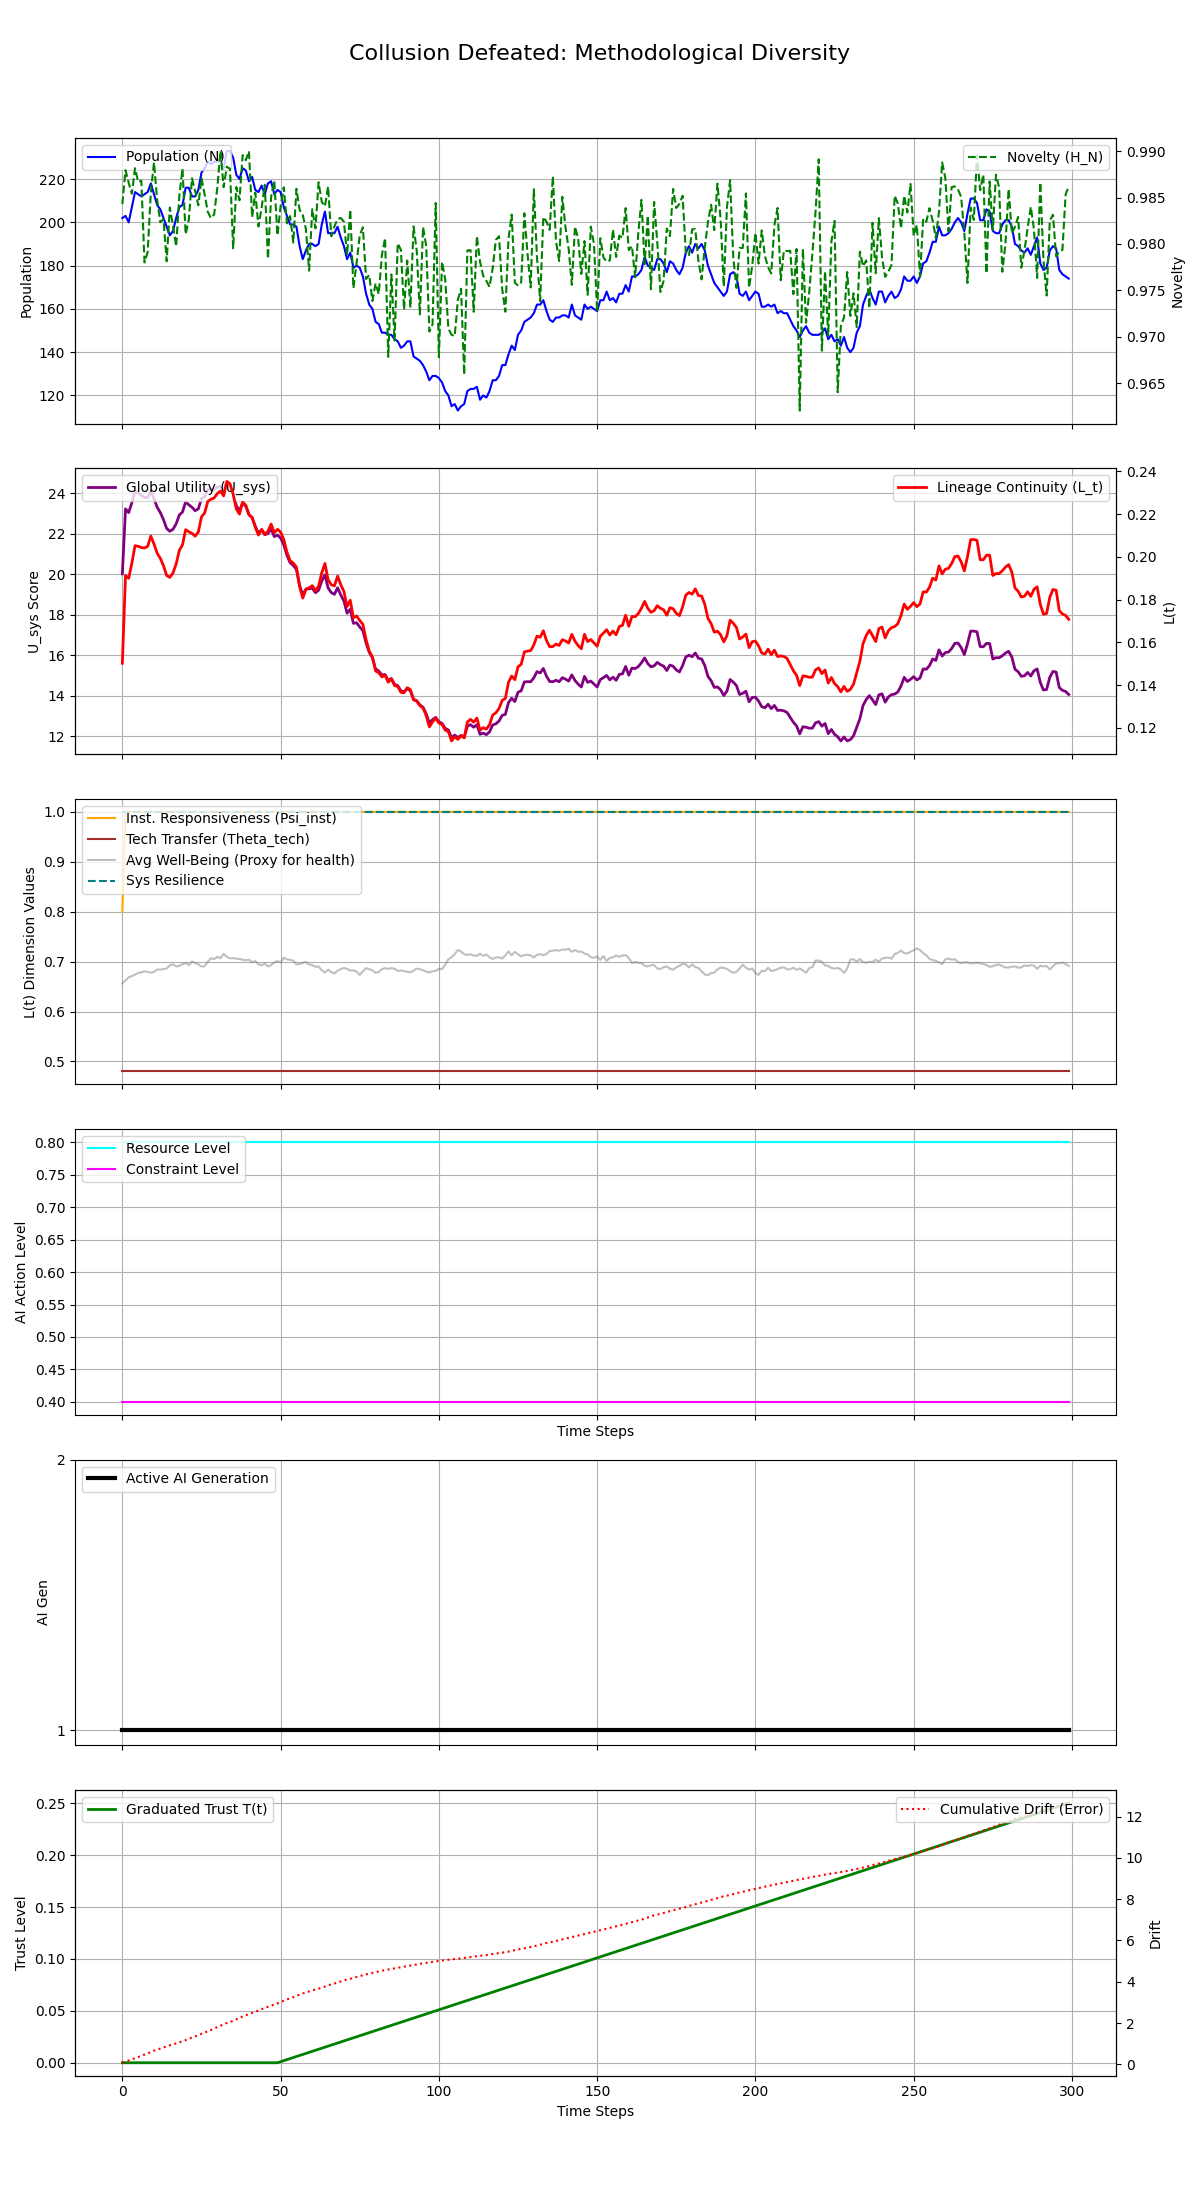

Values plotted in this chart, from the file beside it:
Step, population, H_N, H_E, avg_well_being, L_t, Psi_inst, Theta_tech, U_sys, integral_U_sys, resource_level, constraint_level, max_constraint_level, ai_generation, trust_level, cumulative_drift, system_resilience
0, 202, 0.9843, 0.1, 0.656, 0.1503, 0.8, 0.48, 20.02, 20.02, 0.8, 0.4, 0.4, 1, 0.0, 0.07787, 1.0
1, 203, 0.988, 0.1, 0.6624, 0.1913, 1.0, 0.48, 23.23, 43.25, 0.8, 0.4, 0.4, 1, 0.0, 0.1311, 1.0
2, 200, 0.9866, 0.1, 0.6687, 0.19, 1.0, 0.48, 23.04, 66.29, 0.8, 0.4, 0.4, 1, 0.0, 0.1788, 1.0
3, 207, 0.9854, 0.1, 0.6709, 0.1971, 1.0, 0.48, 23.53, 89.82, 0.8, 0.4, 0.4, 1, 0.0, 0.241, 1.0
4, 214, 0.9882, 0.1, 0.6741, 0.2053, 1.0, 0.48, 24.11, 113.9, 0.8, 0.4, 0.4, 1, 0.0, 0.2963, 1.0
5, 213, 0.9867, 0.1, 0.6773, 0.205, 1.0, 0.48, 24.01, 137.9, 0.8, 0.4, 0.4, 1, 0.0, 0.3529, 1.0
6, 212, 0.9868, 0.1, 0.6785, 0.2044, 1.0, 0.48, 23.89, 161.8, 0.8, 0.4, 0.4, 1, 0.0, 0.4094, 1.0
7, 213, 0.978, 0.1, 0.6807, 0.2042, 1.0, 0.48, 23.79, 185.6, 0.8, 0.4, 0.4, 1, 0.0, 0.472, 1.0
8, 214, 0.9791, 0.1, 0.6793, 0.205, 1.0, 0.48, 23.78, 209.4, 0.8, 0.4, 0.4, 1, 0.0, 0.5274, 1.0
9, 218, 0.9856, 0.1, 0.678, 0.2098, 1.0, 0.48, 24.09, 233.5, 0.8, 0.4, 0.4, 1, 0.0, 0.5993, 1.0
10, 213, 0.9888, 0.1, 0.6793, 0.206, 1.0, 0.48, 23.72, 257.2, 0.8, 0.4, 0.4, 1, 0.0, 0.6656, 1.0
11, 208, 0.9847, 0.1, 0.684, 0.2017, 1.0, 0.48, 23.31, 280.5, 0.8, 0.4, 0.4, 1, 0.0, 0.7116, 1.0
12, 206, 0.9823, 0.1, 0.684, 0.1993, 1.0, 0.48, 23.04, 303.6, 0.8, 0.4, 0.4, 1, 0.0, 0.7665, 1.0
13, 202, 0.9827, 0.1, 0.6852, 0.1959, 1.0, 0.48, 22.69, 326.2, 0.8, 0.4, 0.4, 1, 0.0, 0.8239, 1.0
14, 198, 0.9781, 0.1, 0.686, 0.1913, 1.0, 0.48, 22.26, 348.5, 0.8, 0.4, 0.4, 1, 0.0, 0.8695, 1.0
15, 194, 0.9839, 0.1, 0.6928, 0.1904, 1.0, 0.48, 22.12, 370.6, 0.8, 0.4, 0.4, 1, 0.0, 0.925, 1.0
16, 196, 0.982, 0.1, 0.6946, 0.1925, 1.0, 0.48, 22.22, 392.8, 0.8, 0.4, 0.4, 1, 0.0, 0.9673, 1.0
17, 202, 0.9797, 0.1, 0.6904, 0.1968, 1.0, 0.48, 22.49, 415.3, 0.8, 0.4, 0.4, 1, 0.0, 1.014, 1.0
18, 207, 0.9852, 0.1, 0.6913, 0.203, 1.0, 0.48, 22.92, 438.3, 0.8, 0.4, 0.4, 1, 0.0, 1.063, 1.0
19, 208, 0.9881, 0.1, 0.695, 0.2057, 1.0, 0.48, 23.07, 461.3, 0.8, 0.4, 0.4, 1, 0.0, 1.119, 1.0
20, 216, 0.981, 0.1, 0.6973, 0.2128, 1.0, 0.48, 23.57, 484.9, 0.8, 0.4, 0.4, 1, 0.0, 1.172, 1.0
21, 216, 0.9826, 0.1, 0.6928, 0.2118, 1.0, 0.48, 23.42, 508.3, 0.8, 0.4, 0.4, 1, 0.0, 1.234, 1.0
22, 212, 0.9871, 0.1, 0.7003, 0.211, 1.0, 0.48, 23.3, 531.6, 0.8, 0.4, 0.4, 1, 0.0, 1.302, 1.0
23, 212, 0.9857, 0.1, 0.697, 0.2097, 1.0, 0.48, 23.14, 554.8, 0.8, 0.4, 0.4, 1, 0.0, 1.355, 1.0
24, 215, 0.9842, 0.1, 0.6946, 0.2116, 1.0, 0.48, 23.22, 578, 0.8, 0.4, 0.4, 1, 0.0, 1.407, 1.0
25, 223, 0.9871, 0.1, 0.6901, 0.2187, 1.0, 0.48, 23.73, 601.7, 0.8, 0.4, 0.4, 1, 0.0, 1.481, 1.0
26, 225, 0.9853, 0.1, 0.6909, 0.2206, 1.0, 0.48, 23.81, 625.5, 0.8, 0.4, 0.4, 1, 0.0, 1.543, 1.0
27, 228, 0.9835, 0.1, 0.6998, 0.226, 1.0, 0.48, 24.18, 649.7, 0.8, 0.4, 0.4, 1, 0.0, 1.608, 1.0
28, 227, 0.9828, 0.1, 0.7067, 0.227, 1.0, 0.48, 24.21, 673.9, 0.8, 0.4, 0.4, 1, 0.0, 1.673, 1.0
29, 228, 0.9832, 0.1, 0.7051, 0.2276, 1.0, 0.48, 24.19, 698.1, 0.8, 0.4, 0.4, 1, 0.0, 1.726, 1.0
30, 228, 0.986, 0.1, 0.7095, 0.2297, 1.0, 0.48, 24.3, 722.4, 0.8, 0.4, 0.4, 1, 0.0, 1.804, 1.0
31, 229, 0.99, 0.1, 0.707, 0.2308, 1.0, 0.48, 24.33, 746.8, 0.8, 0.4, 0.4, 1, 0.0, 1.872, 1.0
32, 225, 0.9861, 0.1, 0.7154, 0.2286, 1.0, 0.48, 24.1, 770.8, 0.8, 0.4, 0.4, 1, 0.0, 1.94, 1.0
33, 233, 0.9883, 0.1, 0.7097, 0.2354, 1.0, 0.48, 24.58, 795.4, 0.8, 0.4, 0.4, 1, 0.0, 2.004, 1.0
34, 233, 0.9881, 0.1, 0.7065, 0.2342, 1.0, 0.48, 24.43, 819.9, 0.8, 0.4, 0.4, 1, 0.0, 2.049, 1.0
35, 230, 0.9795, 0.1, 0.7071, 0.2294, 1.0, 0.48, 23.99, 843.8, 0.8, 0.4, 0.4, 1, 0.0, 2.108, 1.0
36, 222, 0.9861, 0.1, 0.7058, 0.2225, 1.0, 0.48, 23.38, 867.2, 0.8, 0.4, 0.4, 1, 0.0, 2.178, 1.0
37, 220, 0.9847, 0.1, 0.7055, 0.2201, 1.0, 0.48, 23.13, 890.4, 0.8, 0.4, 0.4, 1, 0.0, 2.247, 1.0
38, 225, 0.9896, 0.1, 0.7037, 0.2256, 1.0, 0.48, 23.52, 913.9, 0.8, 0.4, 0.4, 1, 0.0, 2.318, 1.0
39, 224, 0.989, 0.1, 0.7029, 0.2243, 1.0, 0.48, 23.36, 937.2, 0.8, 0.4, 0.4, 1, 0.0, 2.376, 1.0
40, 219, 0.99, 0.1, 0.7038, 0.2197, 1.0, 0.48, 22.94, 960.2, 0.8, 0.4, 0.4, 1, 0.0, 2.438, 1.0
41, 221, 0.9829, 0.1, 0.6986, 0.2185, 1.0, 0.48, 22.79, 983, 0.8, 0.4, 0.4, 1, 0.0, 2.497, 1.0
42, 215, 0.9855, 0.1, 0.7011, 0.2139, 1.0, 0.48, 22.37, 1005, 0.8, 0.4, 0.4, 1, 0.0, 2.554, 1.0
43, 214, 0.9819, 0.1, 0.6948, 0.2102, 1.0, 0.48, 22.02, 1027, 0.8, 0.4, 0.4, 1, 0.0, 2.606, 1.0
44, 217, 0.9839, 0.1, 0.6925, 0.2129, 1.0, 0.48, 22.19, 1050, 0.8, 0.4, 0.4, 1, 0.0, 2.673, 1.0
45, 213, 0.9864, 0.1, 0.6962, 0.2106, 1.0, 0.48, 21.95, 1071, 0.8, 0.4, 0.4, 1, 0.0, 2.728, 1.0
46, 218, 0.9784, 0.1, 0.6902, 0.212, 1.0, 0.48, 22.01, 1094, 0.8, 0.4, 0.4, 1, 0.0, 2.781, 1.0
47, 219, 0.9851, 0.1, 0.6934, 0.2154, 1.0, 0.48, 22.23, 1116, 0.8, 0.4, 0.4, 1, 0.0, 2.836, 1.0
48, 213, 0.9868, 0.1, 0.6982, 0.2113, 1.0, 0.48, 21.86, 1138, 0.8, 0.4, 0.4, 1, 0.0, 2.897, 1.0
49, 215, 0.9809, 0.1, 0.7012, 0.213, 1.0, 0.48, 21.94, 1160, 0.8, 0.4, 0.4, 1, 0.0, 2.95, 1.0
50, 214, 0.9841, 0.1, 0.6979, 0.2116, 1.0, 0.48, 21.78, 1181, 0.8, 0.4, 0.4, 1, 0.001, 3.014, 1.0
51, 207, 0.9861, 0.1, 0.708, 0.2081, 1.0, 0.48, 21.45, 1203, 0.8, 0.4, 0.4, 1, 0.002, 3.083, 1.0
52, 203, 0.9822, 0.1, 0.7043, 0.2022, 1.0, 0.48, 20.93, 1224, 0.8, 0.4, 0.4, 1, 0.003, 3.144, 1.0
53, 199, 0.983, 0.1, 0.7038, 0.1982, 1.0, 0.48, 20.57, 1244, 0.8, 0.4, 0.4, 1, 0.004, 3.198, 1.0
54, 199, 0.9801, 0.1, 0.7019, 0.1972, 1.0, 0.48, 20.43, 1265, 0.8, 0.4, 0.4, 1, 0.005, 3.251, 1.0
55, 198, 0.9859, 0.1, 0.6945, 0.1952, 1.0, 0.48, 20.23, 1285, 0.8, 0.4, 0.4, 1, 0.006, 3.326, 1.0
56, 189, 0.9837, 0.1, 0.695, 0.1861, 1.0, 0.48, 19.46, 1304, 0.8, 0.4, 0.4, 1, 0.007, 3.373, 1.0
57, 183, 0.9831, 0.1, 0.6976, 0.1807, 1.0, 0.48, 18.98, 1323, 0.8, 0.4, 0.4, 1, 0.008, 3.434, 1.0
58, 187, 0.9816, 0.1, 0.6993, 0.1849, 1.0, 0.48, 19.27, 1343, 0.8, 0.4, 0.4, 1, 0.009, 3.477, 1.0
59, 190, 0.9771, 0.1, 0.694, 0.1855, 1.0, 0.48, 19.28, 1362, 0.8, 0.4, 0.4, 1, 0.01, 3.529, 1.0
... 240 more rows
